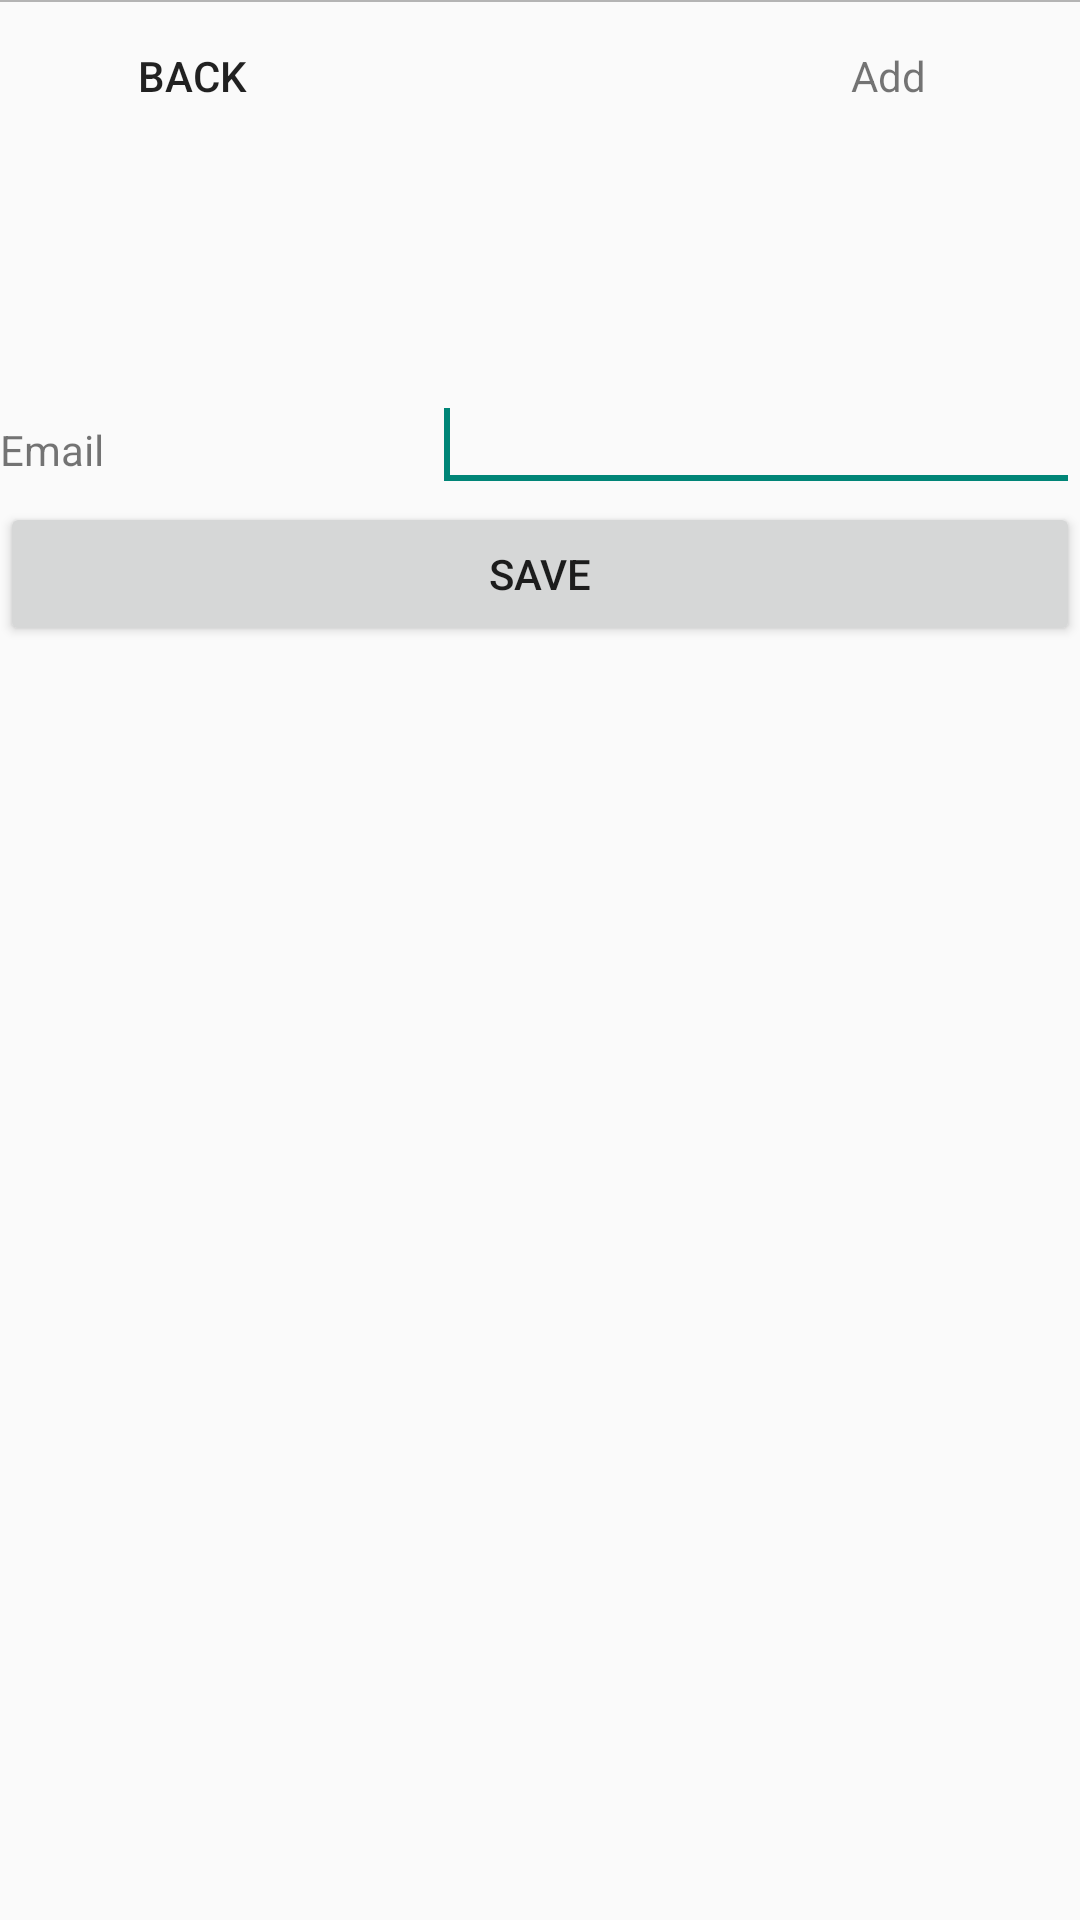

The Android layout XML behind this screen, and the referenced resources:
<!-- AndroidManifest.xml: application theme AppTheme -->
<!-- res/layout/activity_add_friend.xml -->
<?xml version="1.0" encoding="utf-8"?>
<LinearLayout xmlns:android="http://schemas.android.com/apk/res/android"
    android:layout_width="match_parent" android:layout_height="match_parent"
    android:orientation="vertical" android:id="@+id/add_friend_id">
    <include layout="@layout/main_header" />
    <ProgressBar
        android:id="@+id/progressBar1"
        style="?android:attr/progressBarStyleLarge"
        android:layout_width="wrap_content"
        android:layout_height="wrap_content"
        android:layout_centerHorizontal="true" />
    <LinearLayout
        android:layout_width="match_parent"
        android:layout_height="wrap_content"
        android:orientation="horizontal" >

        <TextView
            android:layout_width="0dip"
            android:layout_height="wrap_content"
            android:layout_weight="40"
            android:text="@string/email_address" />

        <EditText
            android:id="@+id/editTextFriendEmail"
            android:layout_width="0dp"
            android:layout_height="wrap_content"
            android:layout_weight="60"
            android:ems="10" >

            <requestFocus />
        </EditText>
    </LinearLayout>

    <LinearLayout
        android:layout_width="match_parent"
        android:layout_height="wrap_content"
        android:orientation="horizontal" >

        <Button
            android:id="@+id/buttonSave"
            android:layout_width="0dip"
            android:layout_height="wrap_content"
            android:layout_weight="50"
            android:text="@string/save" />
    </LinearLayout>

</LinearLayout>
<!-- res/layout/main_header.xml (included above) -->
<?xml version="1.0" encoding="utf-8"?>
<LinearLayout xmlns:android="http://schemas.android.com/apk/res/android"
    android:layout_width="fill_parent"
    android:layout_height="50.0dip"
    android:background="@drawable/head"
    android:orientation="vertical" >

    <View
        android:id="@+id/toolbar_divider"
        android:layout_width="fill_parent"
        android:layout_height="0.5dip"
        android:background="@color/detail_divider_day" />

    <LinearLayout
        android:layout_width="fill_parent"
        android:layout_height="fill_parent"
        android:orientation="horizontal"
        android:paddingLeft="6.0dip"
        android:paddingRight="6.0dip" >

        <FrameLayout
            android:layout_width="0.0dip"
            android:layout_height="fill_parent"
            android:layout_weight="1.0" >

            <Button
                android:id="@+id/imageButtonBack"
                style="@style/toolbar_action"
                android:layout_width="wrap_content"
                android:layout_height="40dip"
                android:background="@drawable/btn_back"
                android:text="@string/back" />
        </FrameLayout>

        <FrameLayout
            android:layout_width="0.0dip"
            android:layout_height="fill_parent"
            android:layout_weight="1.0" >

            <TextView
                android:id="@+id/title"
                style="@style/toolbar_action"
                android:layout_width="wrap_content"
                android:background="@android:color/transparent" />
        </FrameLayout>


        <FrameLayout
            android:layout_width="0.0dip"
            android:layout_height="fill_parent"
            android:layout_weight="1.0" >

            <TextView
                android:id="@+id/imageButtonAdd"
                style="@style/toolbar_action"
                android:layout_width="wrap_content"
                android:background="@android:color/transparent"
                android:src="@drawable/btn_add_normal"
                android:text="@string/add" />
        </FrameLayout>

        
        
    </LinearLayout>

</LinearLayout>
<!-- resources referenced by this layout -->
<resources>
  <color name="detail_divider_day">#ffb4b4b4</color>
  <!-- drawable btn_delete: png bitmap (drawable, 4847 bytes) -->
  <!-- drawable setting: png bitmap (drawable, 7622 bytes) -->
  <string name="add">Add</string>
  <string name="back">Back</string>
  <string name="email_address">Email</string>
  <string name="save">Save</string>
  <style name="toolbar_action">
          <item name="android:gravity">center</item>
          <item name="android:layout_gravity">center</item>
          <item name="android:layout_width">wrap_content</item>
          <item name="android:layout_height">fill_parent</item>
          <item name="android:scaleType">center</item>
          <item name="android:minWidth">44.0dip</item>
          <item name="android:layout_weight">0.0</item>
      </style>
  <style name="AppTheme" parent="Theme.AppCompat.Light.DarkActionBar">
          
      </style>
</resources>
